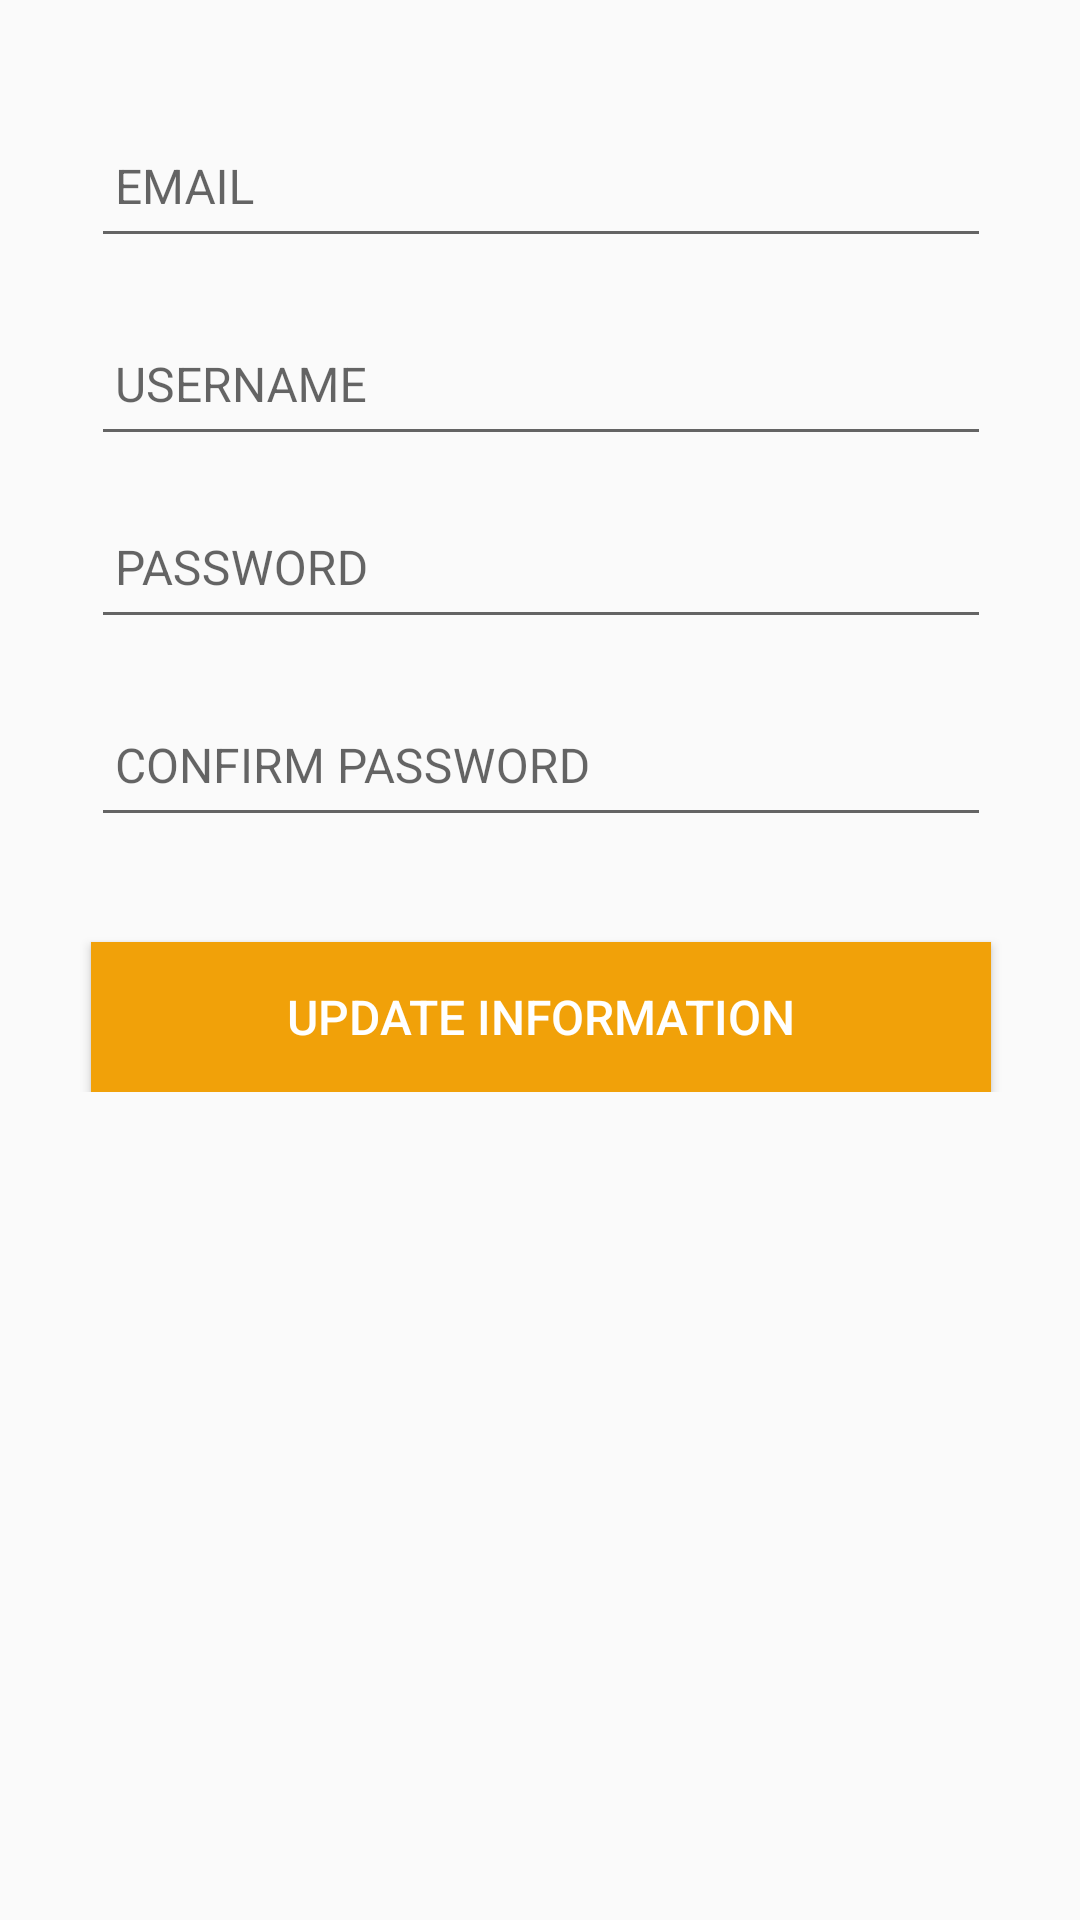

Reconstruct the res/layout file that produces this screen, plus the resources it refers to.
<!-- AndroidManifest.xml: application theme AppTheme -->
<!-- res/layout/activity_change_credentials.xml -->
<ScrollView xmlns:android="http://schemas.android.com/apk/res/android"
    xmlns:tools="http://schemas.android.com/tools" android:layout_width="match_parent"
    android:layout_height="match_parent" android:paddingLeft="@dimen/activity_horizontal_margin"
    android:paddingRight="@dimen/activity_horizontal_margin"
    android:paddingTop="@dimen/activity_vertical_margin"
    android:paddingBottom="@dimen/activity_vertical_margin"
    tools:context="com.adamitskiy.anatoliy.the_cook_off.ChangeCredentialsActivity">

    <LinearLayout
        android:layout_width="match_parent"
        android:layout_height="350dp"
        android:orientation="vertical"
        android:paddingTop="25dp">


        <android.support.design.widget.TextInputLayout
            android:layout_width="300dp"
            android:layout_height="wrap_content"
            android:layout_gravity="center">

            <EditText
                android:layout_marginTop="50dp"
                android:layout_width="300dp"
                android:layout_height="50dp"
                android:hint=" EMAIL"
                android:layout_gravity="center"
                android:textColor="#000000"
                android:textSize="16dp"
                android:textColorHint="#ff868686"
                android:id="@+id/emailChangeTextField"/>

        </android.support.design.widget.TextInputLayout>

        <android.support.design.widget.TextInputLayout
            android:layout_width="300dp"
            android:layout_height="wrap_content"
            android:layout_gravity="center"
            android:layout_marginTop="5dp">

            <EditText
                android:layout_marginTop="5dp"
                android:layout_width="300dp"
                android:layout_height="50dp"
                android:hint=" USERNAME"
                android:layout_gravity="center"
                android:textColor="#000000"
                android:textSize="16dp"
                android:textColorHint="#ff868686"
                android:id="@+id/usernameChangeTextField"/>

        </android.support.design.widget.TextInputLayout>




        <android.support.design.widget.TextInputLayout
            android:layout_width="300dp"
            android:layout_height="wrap_content"
            android:layout_gravity="center">

        <EditText
            android:layout_marginTop="50dp"
            android:layout_width="300dp"
            android:layout_height="50dp"
            android:hint=" PASSWORD"
            android:layout_gravity="center"
            android:textColor="#000000"
            android:textSize="16dp"
            android:inputType="textPassword"
            android:textColorHint="#ff868686"
            android:id="@+id/passwordChangeTextField"/>

        </android.support.design.widget.TextInputLayout>

        <android.support.design.widget.TextInputLayout
            android:layout_width="300dp"
            android:layout_height="wrap_content"
            android:layout_gravity="center"
            android:layout_marginTop="5dp">

        <EditText
            android:layout_marginTop="5dp"
            android:layout_width="300dp"
            android:layout_height="50dp"
            android:hint=" CONFIRM PASSWORD"
            android:layout_gravity="center"
            android:textColor="#000000"
            android:textSize="16dp"
            android:inputType="textPassword"
            android:textColorHint="#ff868686"
            android:id="@+id/passwordConfirmChangeTextField"/>

        </android.support.design.widget.TextInputLayout>

        <Button
            android:layout_marginTop="35dp"
            android:layout_width="300dp"
            android:layout_height="50dp"
            android:layout_gravity="center"
            android:text="Update Information"
            android:textColor="#ffffff"
            android:textSize="16dp"
            android:background="@color/DarkPrimaryColor"
            android:id="@+id/updateInfoButton"/>

    </LinearLayout>

</ScrollView>
<!-- resources referenced by this layout -->
<resources>
  <item name="DarkPrimaryColor" type="color">#f1a109</item>
  <style name="AppTheme" parent="Theme.AppCompat.Light.DarkActionBar">
          
          <item name="colorPrimary">@color/PrimaryColor</item>
          <item name="colorPrimaryDark">@color/DarkPrimaryColor</item>
      </style>
  <item name="PrimaryColor" type="color">#f1c231</item>
</resources>
